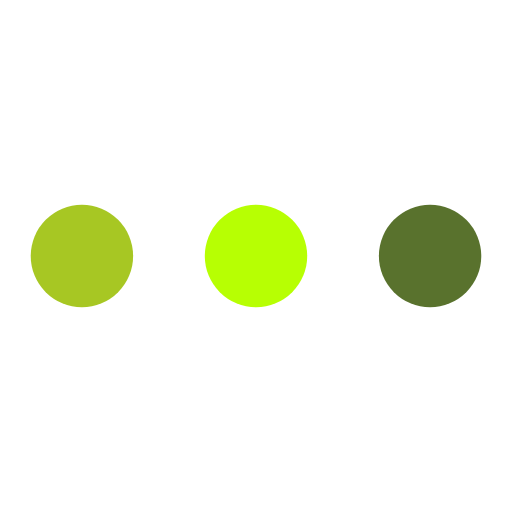
t = 0.00 s
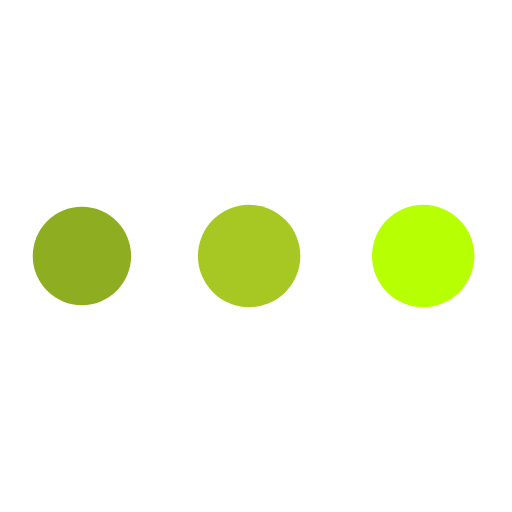
t = 0.19 s
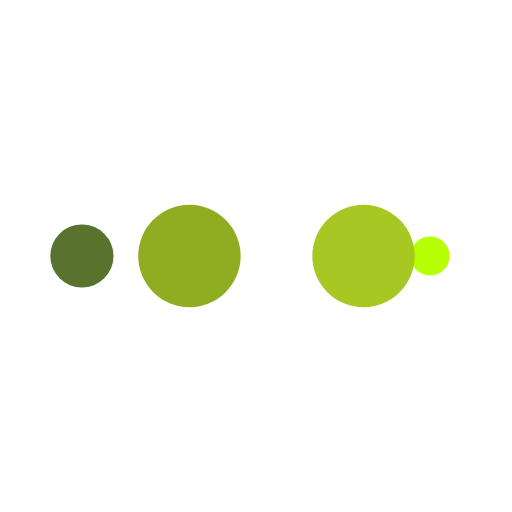
t = 0.31 s
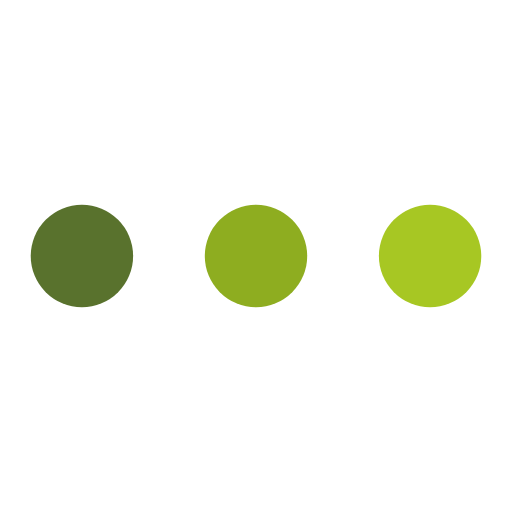
t = 0.50 s
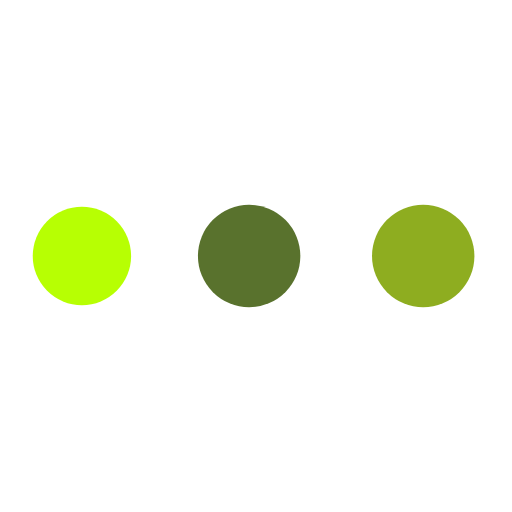
t = 0.69 s
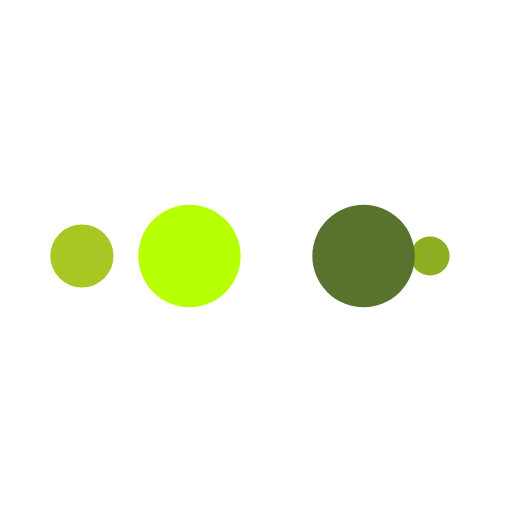
t = 0.81 s

The animated SVG that drew these frames (rendered in a browser with its animation timeline set to each time). Animation: 10 SMIL elements (animate=10); one cycle of 1.00 s, repeats indefinitely.

<?xml version="1.0" encoding="utf-8"?>
<svg xmlns="http://www.w3.org/2000/svg" xmlns:xlink="http://www.w3.org/1999/xlink" style="margin: auto; background: rgba(255, 255, 255, 0); display: block; shape-rendering: auto;" width="200px" height="200px" viewBox="0 0 100 100" preserveAspectRatio="xMidYMid">
<circle cx="84" cy="50" r="10" fill="#59722d">
    <animate attributeName="r" repeatCount="indefinite" dur="0.25s" calcMode="spline" keyTimes="0;1" values="10;0" keySplines="0 0.5 0.5 1" begin="0s"></animate>
    <animate attributeName="fill" repeatCount="indefinite" dur="1s" calcMode="discrete" keyTimes="0;0.25;0.5;0.75;1" values="#59722d;#b7ff03;#a7c723;#8ead20;#59722d" begin="0s"></animate>
</circle><circle cx="16" cy="50" r="10" fill="#59722d">
  <animate attributeName="r" repeatCount="indefinite" dur="1s" calcMode="spline" keyTimes="0;0.25;0.5;0.75;1" values="0;0;10;10;10" keySplines="0 0.5 0.5 1;0 0.5 0.5 1;0 0.5 0.5 1;0 0.5 0.5 1" begin="0s"></animate>
  <animate attributeName="cx" repeatCount="indefinite" dur="1s" calcMode="spline" keyTimes="0;0.25;0.5;0.75;1" values="16;16;16;50;84" keySplines="0 0.5 0.5 1;0 0.5 0.5 1;0 0.5 0.5 1;0 0.5 0.5 1" begin="0s"></animate>
</circle><circle cx="50" cy="50" r="10" fill="#8ead20">
  <animate attributeName="r" repeatCount="indefinite" dur="1s" calcMode="spline" keyTimes="0;0.25;0.5;0.75;1" values="0;0;10;10;10" keySplines="0 0.5 0.5 1;0 0.5 0.5 1;0 0.5 0.5 1;0 0.5 0.5 1" begin="-0.25s"></animate>
  <animate attributeName="cx" repeatCount="indefinite" dur="1s" calcMode="spline" keyTimes="0;0.25;0.5;0.75;1" values="16;16;16;50;84" keySplines="0 0.5 0.5 1;0 0.5 0.5 1;0 0.5 0.5 1;0 0.5 0.5 1" begin="-0.25s"></animate>
</circle><circle cx="84" cy="50" r="10" fill="#a7c723">
  <animate attributeName="r" repeatCount="indefinite" dur="1s" calcMode="spline" keyTimes="0;0.25;0.5;0.75;1" values="0;0;10;10;10" keySplines="0 0.5 0.5 1;0 0.5 0.5 1;0 0.5 0.5 1;0 0.5 0.5 1" begin="-0.5s"></animate>
  <animate attributeName="cx" repeatCount="indefinite" dur="1s" calcMode="spline" keyTimes="0;0.25;0.5;0.75;1" values="16;16;16;50;84" keySplines="0 0.5 0.5 1;0 0.5 0.5 1;0 0.5 0.5 1;0 0.5 0.5 1" begin="-0.5s"></animate>
</circle><circle cx="16" cy="50" r="10" fill="#b7ff03">
  <animate attributeName="r" repeatCount="indefinite" dur="1s" calcMode="spline" keyTimes="0;0.25;0.5;0.75;1" values="0;0;10;10;10" keySplines="0 0.5 0.5 1;0 0.5 0.5 1;0 0.5 0.5 1;0 0.5 0.5 1" begin="-0.75s"></animate>
  <animate attributeName="cx" repeatCount="indefinite" dur="1s" calcMode="spline" keyTimes="0;0.25;0.5;0.75;1" values="16;16;16;50;84" keySplines="0 0.5 0.5 1;0 0.5 0.5 1;0 0.5 0.5 1;0 0.5 0.5 1" begin="-0.75s"></animate>
</circle>
<!-- [ldio] generated by https://loading.io/ --></svg>
